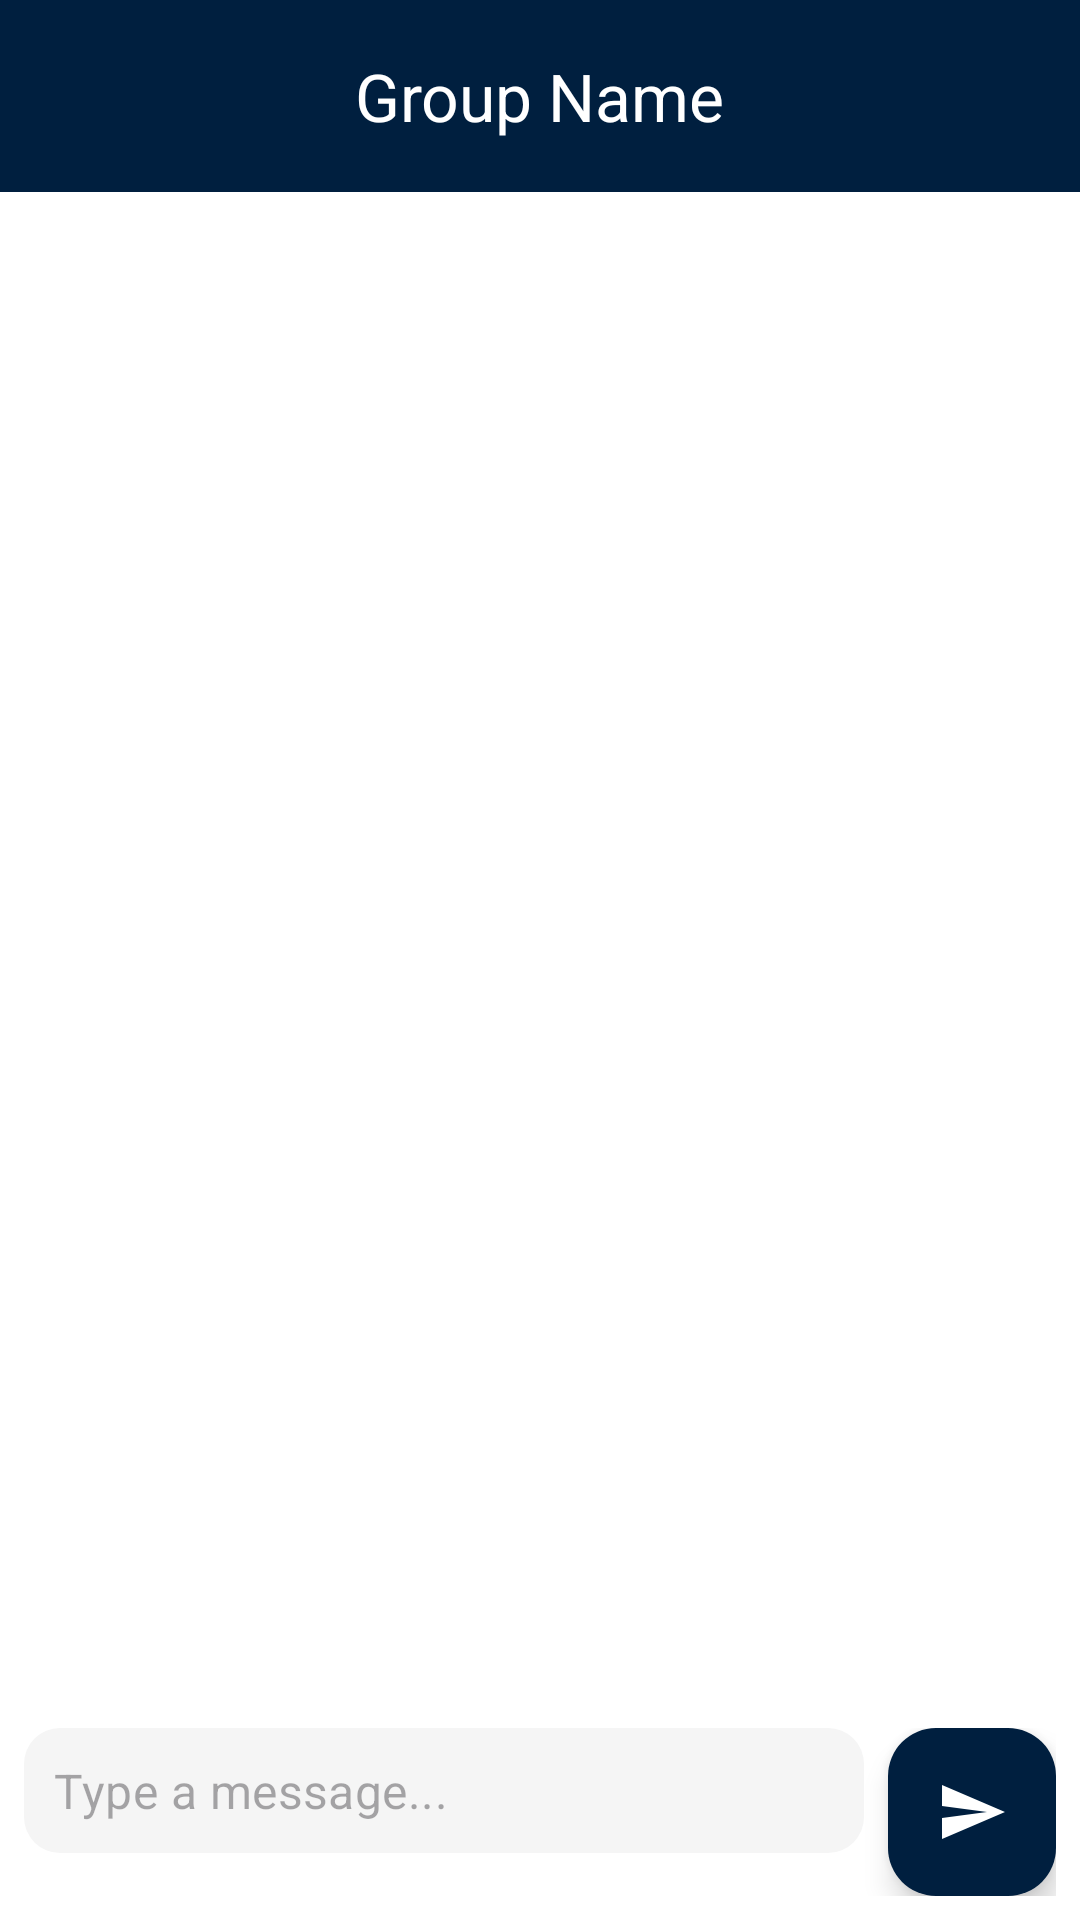

Reconstruct the res/layout file that produces this screen, plus the resources it refers to.
<!-- AndroidManifest.xml: application theme Theme.Chatappjava.Navy -->
<!-- res/layout/activity_group_chat.xml -->
<?xml version="1.0" encoding="utf-8"?>
<LinearLayout
    xmlns:android="http://schemas.android.com/apk/res/android"
    xmlns:app="http://schemas.android.com/apk/res-auto"
    xmlns:tools="http://schemas.android.com/tools"
    android:layout_width="match_parent"
    android:layout_height="match_parent"
    android:orientation="vertical"
    android:background="@color/white"
    android:fitsSystemWindows="true">

    <com.google.android.material.appbar.MaterialToolbar
        android:id="@+id/topAppBar"
        android:layout_width="match_parent"
        android:layout_height="?attr/actionBarSize"
        android:background="@color/primaryColor"
        app:navigationIcon="@drawable/ic_arrow_back"
        app:navigationIconTint="@android:color/white"
        app:title="Group Name"
        app:titleTextColor="@android:color/white"
        app:titleCentered="true">
        <ImageButton
            android:id="@+id/btnVideoCall"
            android:layout_width="wrap_content"
            android:layout_height="wrap_content"
            android:layout_gravity="end"
            android:layout_marginEnd="16dp"
            android:background="@android:color/transparent"
            android:contentDescription="Video call"
            android:src="@drawable/ic_videocam"
            app:tint="@android:color/white"
            tools:ignore="TouchTargetSizeCheck" />
    </com.google.android.material.appbar.MaterialToolbar>

    
    <com.google.android.material.card.MaterialCardView
        android:id="@+id/callBanner"
        android:layout_width="match_parent"
        android:layout_height="wrap_content"
        android:layout_margin="8dp"
        app:cardCornerRadius="12dp"
        app:cardElevation="2dp"
        android:visibility="gone">
        <LinearLayout
            android:layout_width="match_parent"
            android:layout_height="wrap_content"
            android:orientation="horizontal"
            android:padding="12dp"
            android:gravity="center_vertical">
            <TextView
                android:id="@+id/txtCallBanner"
                android:layout_width="0dp"
                android:layout_height="wrap_content"
                android:layout_weight="1"
                android:text="Video call available in this group"
                android:textSize="14sp"
                android:textColor="@color/textColorPrimary"/>
            <com.google.android.material.button.MaterialButton
                android:id="@+id/btnJoinCall"
                android:layout_width="wrap_content"
                android:layout_height="wrap_content"
                android:text="Join"
                android:textAllCaps="false"
                app:cornerRadius="12dp"
                android:textColor="@android:color/white"
                app:backgroundTint="@color/primaryColor"/>
        </LinearLayout>
    </com.google.android.material.card.MaterialCardView>

    <androidx.constraintlayout.widget.ConstraintLayout
        android:layout_width="match_parent"
        android:layout_height="match_parent">

        <androidx.recyclerview.widget.RecyclerView
            android:id="@+id/recyclerViewGroupMessages"
            android:layout_width="0dp"
            android:layout_height="0dp"
            android:clipToPadding="false"
            android:padding="8dp"
            app:layout_constraintTop_toTopOf="parent"
            app:layout_constraintBottom_toTopOf="@id/groupMessageInputLayout"
            app:layout_constraintStart_toStartOf="parent"
            app:layout_constraintEnd_toEndOf="parent"/>

        <LinearLayout
            android:id="@+id/groupMessageInputLayout"
            android:layout_width="0dp"
            android:layout_height="wrap_content"
            android:orientation="horizontal"
            android:background="@color/white"
            android:padding="8dp"
            app:layout_constraintBottom_toBottomOf="parent"
            app:layout_constraintStart_toStartOf="parent"
            app:layout_constraintEnd_toEndOf="parent">

            <com.google.android.material.textfield.TextInputLayout
                android:layout_width="0dp"
                android:layout_height="wrap_content"
                android:layout_weight="1"
                app:boxCornerRadiusBottomEnd="12dp"
                app:boxCornerRadiusBottomStart="12dp"
                app:boxCornerRadiusTopEnd="12dp"
                app:boxCornerRadiusTopStart="12dp"
                app:boxStrokeWidth="0dp"
                app:hintEnabled="false"
                app:boxBackgroundColor="@color/grayLight"
                style="@style/Widget.MaterialComponents.TextInputLayout.OutlinedBox">

                <com.google.android.material.textfield.TextInputEditText
                    android:id="@+id/editGroupMessage"
                    android:layout_width="match_parent"
                    android:layout_height="wrap_content"
                    android:hint="Type a message..."
                    android:padding="10dp"
                    android:textSize="16sp"
                    tools:ignore="TouchTargetSizeCheck" />

            </com.google.android.material.textfield.TextInputLayout>

            <com.google.android.material.floatingactionbutton.FloatingActionButton
                android:id="@+id/btnSendGroup"
                android:layout_width="wrap_content"
                android:layout_height="wrap_content"
                android:layout_marginStart="8dp"
                android:backgroundTint="@color/primaryColor"
                android:contentDescription="Send message"
                android:src="@drawable/ic_send"
                app:tint="@android:color/white"
                app:fabSize="mini"
                android:layout_gravity="center_vertical"/>
        </LinearLayout>
    </androidx.constraintlayout.widget.ConstraintLayout>
</LinearLayout>
<!-- resources referenced by this layout -->
<resources>
  <color name="grayLight">#F5F5F5</color>
  <color name="primaryColor">#001F3F</color>
  <color name="textColorPrimary">#001F3F</color>
  <color name="white">#FFFFFFFF</color>
  <!-- drawable ic_send (drawable) -->
  <vector xmlns:android="http://schemas.android.com/apk/res/android"
      android:width="24dp"
      android:height="24dp"
      android:viewportWidth="24.0"
      android:viewportHeight="24.0">
      <path
          android:fillColor="#FFFFFF"
          android:pathData="M2.01,21L23,12 2.01,3 2,10l15,2 -15,2z"/>
  </vector>
  <style name="Theme.Chatappjava.Navy" parent="Theme.Material3.Light.NoActionBar">
          <item name="colorPrimary">@color/primaryColor</item>
          <item name="colorPrimaryVariant">@color/secondaryColor</item>
          <item name="colorOnPrimary">@color/white</item>
          <item name="colorSecondary">@color/accentColor</item>
          <item name="colorSecondaryVariant">@color/accentColor</item>
          <item name="colorOnSecondary">@color/white</item>
          <item name="android:colorBackground">@color/backgroundColor</item>
          <item name="colorOnBackground">@color/textColorPrimary</item>
          <item name="colorSurface">@color/white</item>
          <item name="colorOnSurface">@color/textColorPrimary</item>
          <item name="colorError">@color/errorColor</item>
          <item name="colorOnError">@color/white</item>
          <item name="android:statusBarColor">@color/primaryColor</item>
          <item name="android:navigationBarColor">@color/primaryColor</item>
      </style>
  <color name="secondaryColor">#003366</color>
  <color name="accentColor">#0066CC</color>
  <color name="backgroundColor">#F8F9FA</color>
  <color name="errorColor">#DC3545</color>
</resources>
